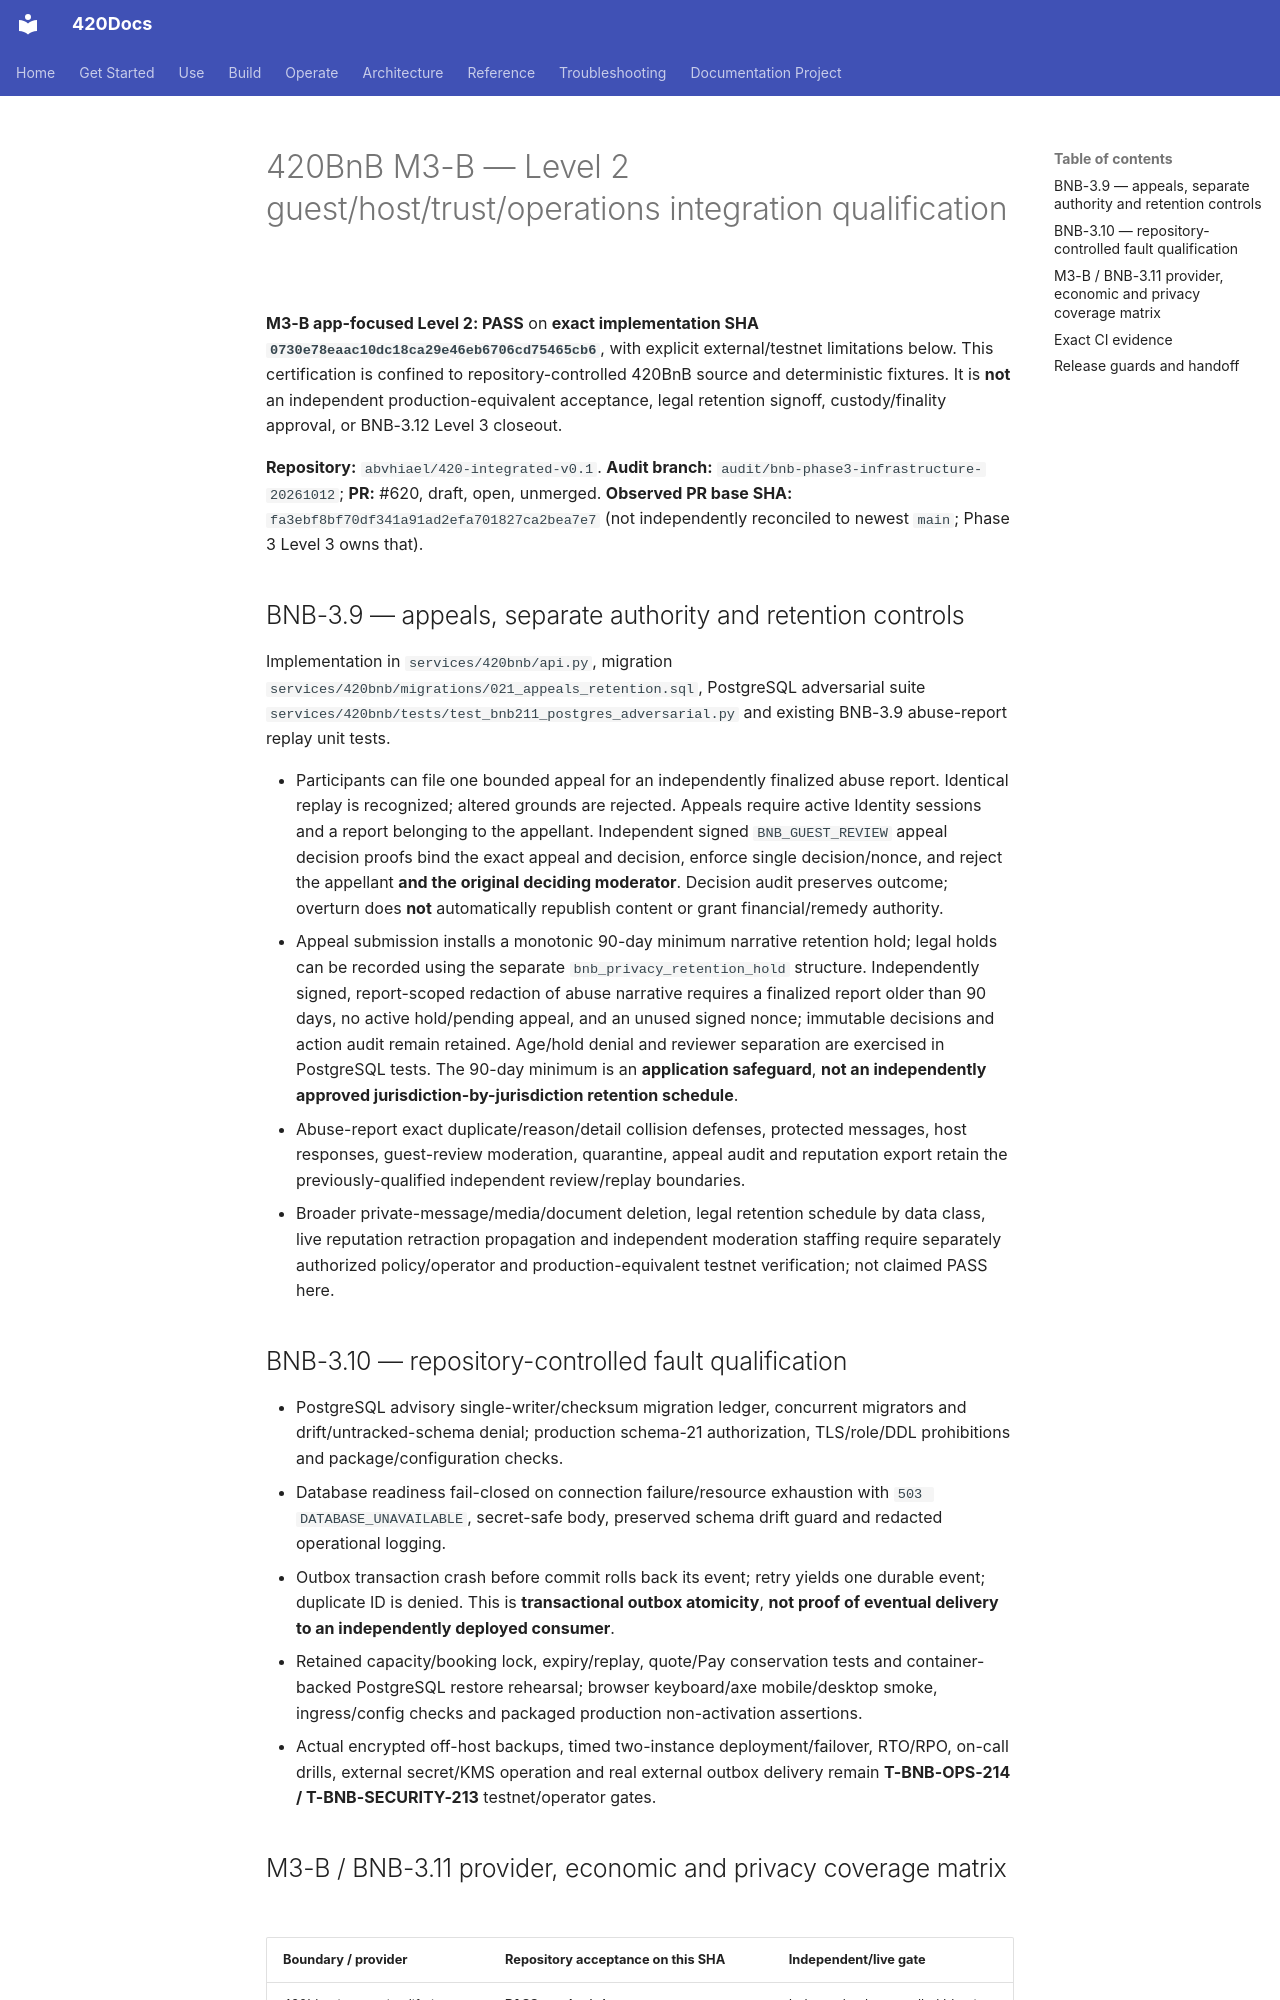

repository: abvhiael/420-integrated-v0.1 · page: bnb/BNB-M3B-LEVEL2-QUALIFICATION/index.html · generator: mkdocs

# 420BnB M3-B — Level 2 guest/host/trust/operations integration qualification

**M3-B app-focused Level 2: PASS** on **exact implementation SHA `0730e78eaac10dc18ca29e46eb6706cd75465cb6`**, with explicit external/testnet limitations below. This certification is confined to repository-controlled 420BnB source and deterministic fixtures. It is **not** an independent production-equivalent acceptance, legal retention signoff, custody/finality approval, or BNB-3.12 Level 3 closeout.

**Repository:** `abvhiael/420-integrated-v0.1`. **Audit branch:** `audit/bnb-phase3-infrastructure-20261012`; **PR:** #620, draft, open, unmerged. **Observed PR base SHA:** `fa3ebf8bf70df341a91ad2efa701827ca2bea7e7` (not independently reconciled to newest `main`; Phase 3 Level 3 owns that).

## BNB-3.9 — appeals, separate authority and retention controls

Implementation in `services/420bnb/api.py`, migration `services/420bnb/migrations/021_appeals_retention.sql`, PostgreSQL adversarial suite `services/420bnb/tests/test_bnb211_postgres_adversarial.py` and existing BNB-3.9 abuse-report replay unit tests.

- Participants can file one bounded appeal for an independently finalized abuse report. Identical replay is recognized; altered grounds are rejected. Appeals require active Identity sessions and a report belonging to the appellant. Independent signed `BNB_GUEST_REVIEW` appeal decision proofs bind the exact appeal and decision, enforce single decision/nonce, and reject the appellant **and the original deciding moderator**. Decision audit preserves outcome; overturn does **not** automatically republish content or grant financial/remedy authority.
- Appeal submission installs a monotonic 90-day minimum narrative retention hold; legal holds can be recorded using the separate `bnb_privacy_retention_hold` structure. Independently signed, report-scoped redaction of abuse narrative requires a finalized report older than 90 days, no active hold/pending appeal, and an unused signed nonce; immutable decisions and action audit remain retained. Age/hold denial and reviewer separation are exercised in PostgreSQL tests. The 90-day minimum is an **application safeguard**, **not an independently approved jurisdiction-by-jurisdiction retention schedule**.
- Abuse-report exact duplicate/reason/detail collision defenses, protected messages, host responses, guest-review moderation, quarantine, appeal audit and reputation export retain the previously-qualified independent review/replay boundaries.
- Broader private-message/media/document deletion, legal retention schedule by data class, live reputation retraction propagation and independent moderation staffing require separately authorized policy/operator and production-equivalent testnet verification; not claimed PASS here.

## BNB-3.10 — repository-controlled fault qualification

- PostgreSQL advisory single-writer/checksum migration ledger, concurrent migrators and drift/untracked-schema denial; production schema-21 authorization, TLS/role/DDL prohibitions and package/configuration checks.
- Database readiness fail-closed on connection failure/resource exhaustion with `503 DATABASE_UNAVAILABLE`, secret-safe body, preserved schema drift guard and redacted operational logging.
- Outbox transaction crash before commit rolls back its event; retry yields one durable event; duplicate ID is denied. This is **transactional outbox atomicity**, **not proof of eventual delivery to an independently deployed consumer**.
- Retained capacity/booking lock, expiry/replay, quote/Pay conservation tests and container-backed PostgreSQL restore rehearsal; browser keyboard/axe mobile/desktop smoke, ingress/config checks and packaged production non-activation assertions.
- Actual encrypted off-host backups, timed two-instance deployment/failover, RTO/RPO, on-call drills, external secret/KMS operation and real external outbox delivery remain **T-BNB-OPS-214 / T-BNB-SECURITY-213** testnet/operator gates.
